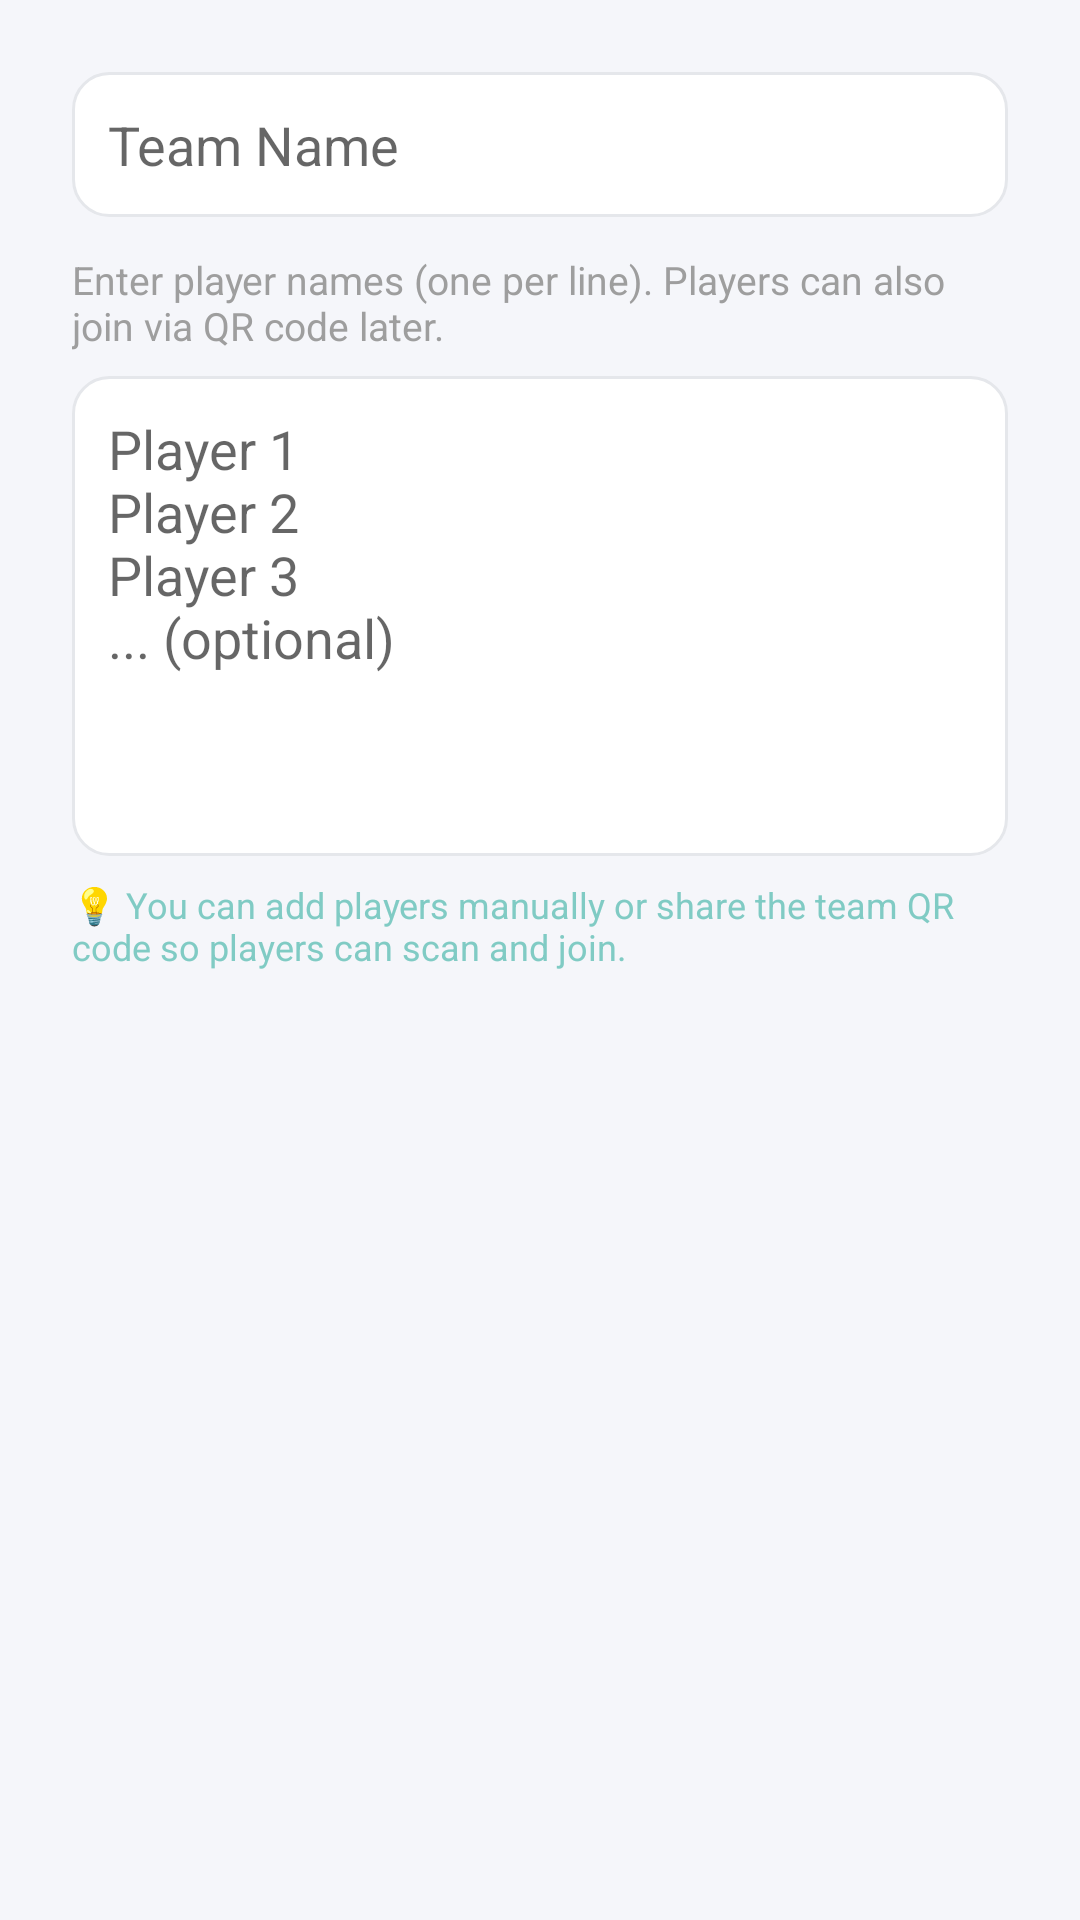

This screen was rendered from an Android layout file. Write that file and the resources it references.
<!-- AndroidManifest.xml: application theme Theme.Crickzy -->
<!-- res/layout/dialog_add_team.xml -->
<?xml version="1.0" encoding="utf-8"?>
<LinearLayout xmlns:android="http://schemas.android.com/apk/res/android"
    android:layout_width="match_parent"
    android:layout_height="wrap_content"
    android:orientation="vertical"
    android:padding="24dp">

    <EditText
        android:id="@+id/etTeamName"
        android:layout_width="match_parent"
        android:layout_height="wrap_content"
        android:hint="Team Name"
        android:inputType="text"
        android:padding="12dp"
        android:background="@drawable/bg_rounded_input"
        android:layout_marginBottom="12dp" />

    <TextView
        android:id="@+id/tvPlayerCountHint"
        android:layout_width="match_parent"
        android:layout_height="wrap_content"
        android:text="Enter player names (one per line). Players can also join via QR code later."
        android:textSize="13sp"
        android:textColor="#9E9E9E"
        android:layout_marginBottom="8dp" />

    <EditText
        android:id="@+id/etPlayersInput"
        android:layout_width="match_parent"
        android:layout_height="160dp"
        android:hint="Player 1&#10;Player 2&#10;Player 3&#10;... (optional)"
        android:inputType="textMultiLine"
        android:gravity="top"
        android:padding="12dp"
        android:background="@drawable/bg_rounded_input"
        android:scrollbars="vertical" />

    <TextView
        android:layout_width="match_parent"
        android:layout_height="wrap_content"
        android:layout_marginTop="8dp"
        android:text="💡 You can add players manually or share the team QR code so players can scan and join."
        android:textSize="12sp"
        android:textColor="#80CBC4" />

</LinearLayout>
<!-- resources referenced by this layout -->
<resources>
  <!-- drawable bg_rounded_input (drawable) -->
  <?xml version="1.0" encoding="utf-8"?>
  <shape xmlns:android="http://schemas.android.com/apk/res/android"
      android:shape="rectangle">
      <corners android:radius="12dp" />
      <stroke
          android:width="1dp"
          android:color="@color/divider" />
      <solid android:color="@color/surface" />
  </shape>
  <style name="Theme.Crickzy" parent="Theme.MaterialComponents.Light.NoActionBar">
          
          <item name="colorPrimary">@color/primary</item>
          <item name="colorPrimaryVariant">@color/primary_variant</item>
          <item name="colorOnPrimary">@color/white</item>
          
          <item name="colorSecondary">@color/secondary</item>
          <item name="colorSecondaryVariant">@color/secondary_variant</item>
          <item name="colorOnSecondary">@color/white</item>
          
          <item name="android:statusBarColor">@color/surface</item>
          <item name="android:windowLightStatusBar" tools:targetApi="m">true</item>
          
          <item name="android:windowBackground">@color/background</item>
          <item name="android:textColorPrimary">@color/text_primary</item>
          <item name="android:textColorSecondary">@color/text_secondary</item>
          
          <item name="colorSurface">@color/surface</item>
          <item name="colorOnSurface">@color/text_primary</item>
          
          <item name="android:navigationBarColor">@color/surface</item>
      </style>
  <color name="divider">#E5E7EB</color>
  <color name="surface">#FFFFFF</color>
  <color name="primary">#4A3AFF</color>
  <color name="primary_variant">#3D2FD9</color>
  <color name="white">#FFFFFFFF</color>
  <color name="secondary">#FF6B35</color>
  <color name="secondary_variant">#E65A2B</color>
  <color name="background">#F5F6FA</color>
  <color name="text_primary">#1A1D26</color>
  <color name="text_secondary">#6B7280</color>
</resources>
